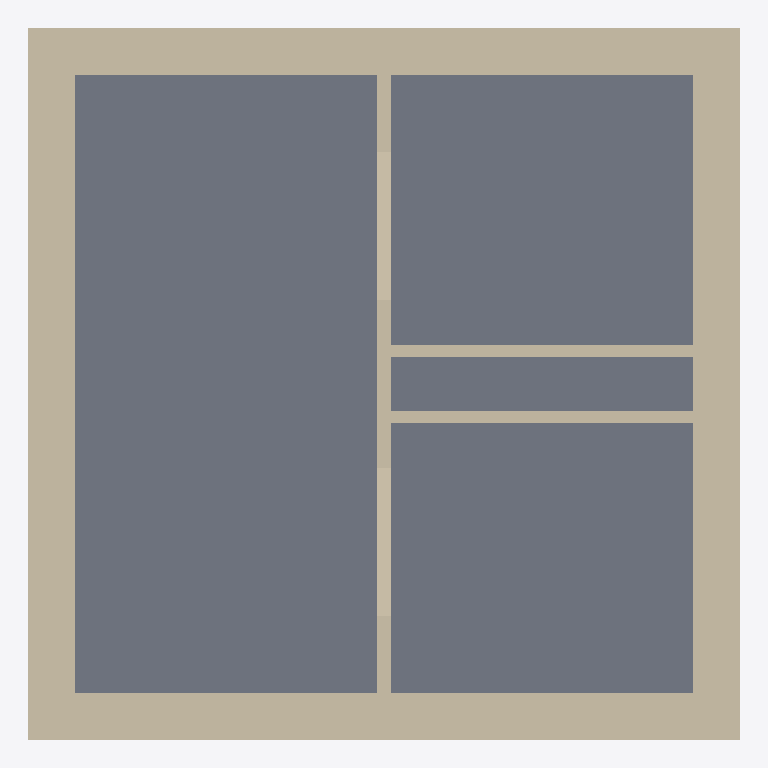
Plan cut of the same IFC building model at storey 'L1' (level 0.00 m, cut at 1.40 m), seen from above with north up, elements coloured by IFC class: 7 walls (beige), 1 slab (grey). Cut surfaces are drawn darker.
Extent 6.4 m × 6.4 m × 3.3 m (x, y, z). Storeys (7): Pipe depth (hot) at -0.60 m; Pipe depth (cold) at -0.50 m; L1 at 0.00 m; Sink height at 0.90 m; L3 at 2.30 m; L2 at 3.00 m; Pipe height at 3.30 m. Elements (8): 7 IfcWallStandardCase, 1 IfcSlab.

HEADER;
FILE_DESCRIPTION(('ViewDefinition [CoordinationView]','RevitIdentifiers [ContentGUID: 6122bfc6-d01c-439e-84f7-53470c567acb, VersionGUID: 7e323af2-859b-435a-a1d1-0624c39b988c, NumberOfSaves: 2]','CoordinateReference [CoordinateBase: Shared Coordinates, ProjectSite: Default Site]'),'2;1');
FILE_NAME('Example_ARC.ifc','2026-02-16T21:19:13+01:00',(''),(''),'ODA SDAI 24.6','Autodesk Revit 24.3.40.26 (ENU) - IFC 24.3.40.26','');
FILE_SCHEMA(('IFC2X3'));
ENDSEC;
DATA;
#27=IFCPROJECT('1NNk23r4fCdBG4Kwzz8Urx',#18,'Project Number',$,$,'Project Name','Project Status',(#22),#1490);
#62=IFCSITE('1NNk23r4fCdBG4Kwzz8Urv',#18,'Default',$,$,#61,$,$,.ELEMENT.,(42,21,31,401672),(-71,-3,-24,-345703),0.0,$,$);
#32=IFCBUILDING('1NNk23r4fCdBG4Kwzz8Urw',#18,'Building Name',$,$,#30,$,'Building Name',.ELEMENT.,$,$,#31);
#36=IFCBUILDINGSTOREY('1iDZV_Brn0Z9GW0EFhImMT',#18,'Pipe depth (hot)',$,'Level:1/4" Head',#35,$,'Pipe depth (hot)',.ELEMENT.,-600.0);
#40=IFCBUILDINGSTOREY('1iDZV_Brn0Z9GW0EFhIn1x',#18,'Pipe depth (cold)',$,'Level:1/4" Head',#39,$,'Pipe depth (cold)',.ELEMENT.,-500.00000000000006);
#43=IFCBUILDINGSTOREY('2JF4e6axWHqu3u0C1FZlmi',#18,'L1',$,'Level:1/4" Head',#42,$,'L1',.ELEMENT.,0.0);
#47=IFCBUILDINGSTOREY('1iDZV_Brn0Z9GW0EFhIosK',#18,'Sink height',$,'Level:1/4" Head',#46,$,'Sink height',.ELEMENT.,900.0000000000001);
#51=IFCBUILDINGSTOREY('20rBv4HojAY8M3avWLHA33',#18,'L3',$,'Level:1/4" Head',#50,$,'L3',.ELEMENT.,2300.000000000009);
#55=IFCBUILDINGSTOREY('1ZGO8hrFCHqw0v0026FpFv',#18,'L2',$,'Level:1/4" Head',#54,$,'L2',.ELEMENT.,3000.0);
#59=IFCBUILDINGSTOREY('1iDZV_Brn0Z9GW0EFhInC2',#18,'Pipe height',$,'Level:1/4" Head',#58,$,'Pipe height',.ELEMENT.,3300.0);
#660=IFCSLAB('20rBv4HojAY8M3avWLHAN$',#18,'Floor:Floor:Generic - 12":1200724',$,'Floor:Floor:Generic - 12"',#646,#659,'1200724',.FLOOR.);
#508=IFCWALLSTANDARDCASE('3S3VgMDFLDiPHeIJPk5HTj',#18,'Basic Wall:Basic wall ex:1200689',$,'Basic Wall:Basic wall ex',#492,#507,'1200717');
#590=IFCWALLSTANDARDCASE('3S3VgMDFLDiPHeIJPk5HSc',#18,'Basic Wall:Basic wall ex:1200762',$,'Basic Wall:Basic wall ex',#578,#589,'1200718');
#613=IFCWALLSTANDARDCASE('20rBv4HojAY8M3avWLHAgu',#18,'Basic Wall:Basic wall ex:1201621',$,'Basic Wall:Basic wall ex',#601,#612,'1200719');
#636=IFCWALLSTANDARDCASE('20rBv4HojAY8M3avWLHAad',#18,'Basic Wall:Basic wall ex:1201738',$,'Basic Wall:Basic wall ex',#624,#635,'1200720');
#348=IFCWALLSTANDARDCASE('3$Sc93izfEuuDAiaR0$6h3',#18,'Basic Wall:Basic wall:1200264',$,'Basic Wall:Basic wall',#332,#347,'1200245');
#473=IFCWALLSTANDARDCASE('3S3VgMDFLDiPHeIJPk5HIn',#18,'Basic Wall:Basic wall:1200621',$,'Basic Wall:Basic wall',#461,#472,'1200716');
#694=IFCWALLSTANDARDCASE('1iDZV_Brn0Z9GW0EFhIoO4',#18,'Basic Wall:Partition wall:1202004',$,'Basic Wall:Partition wall',#682,#693,'1202004');
ENDSEC;
